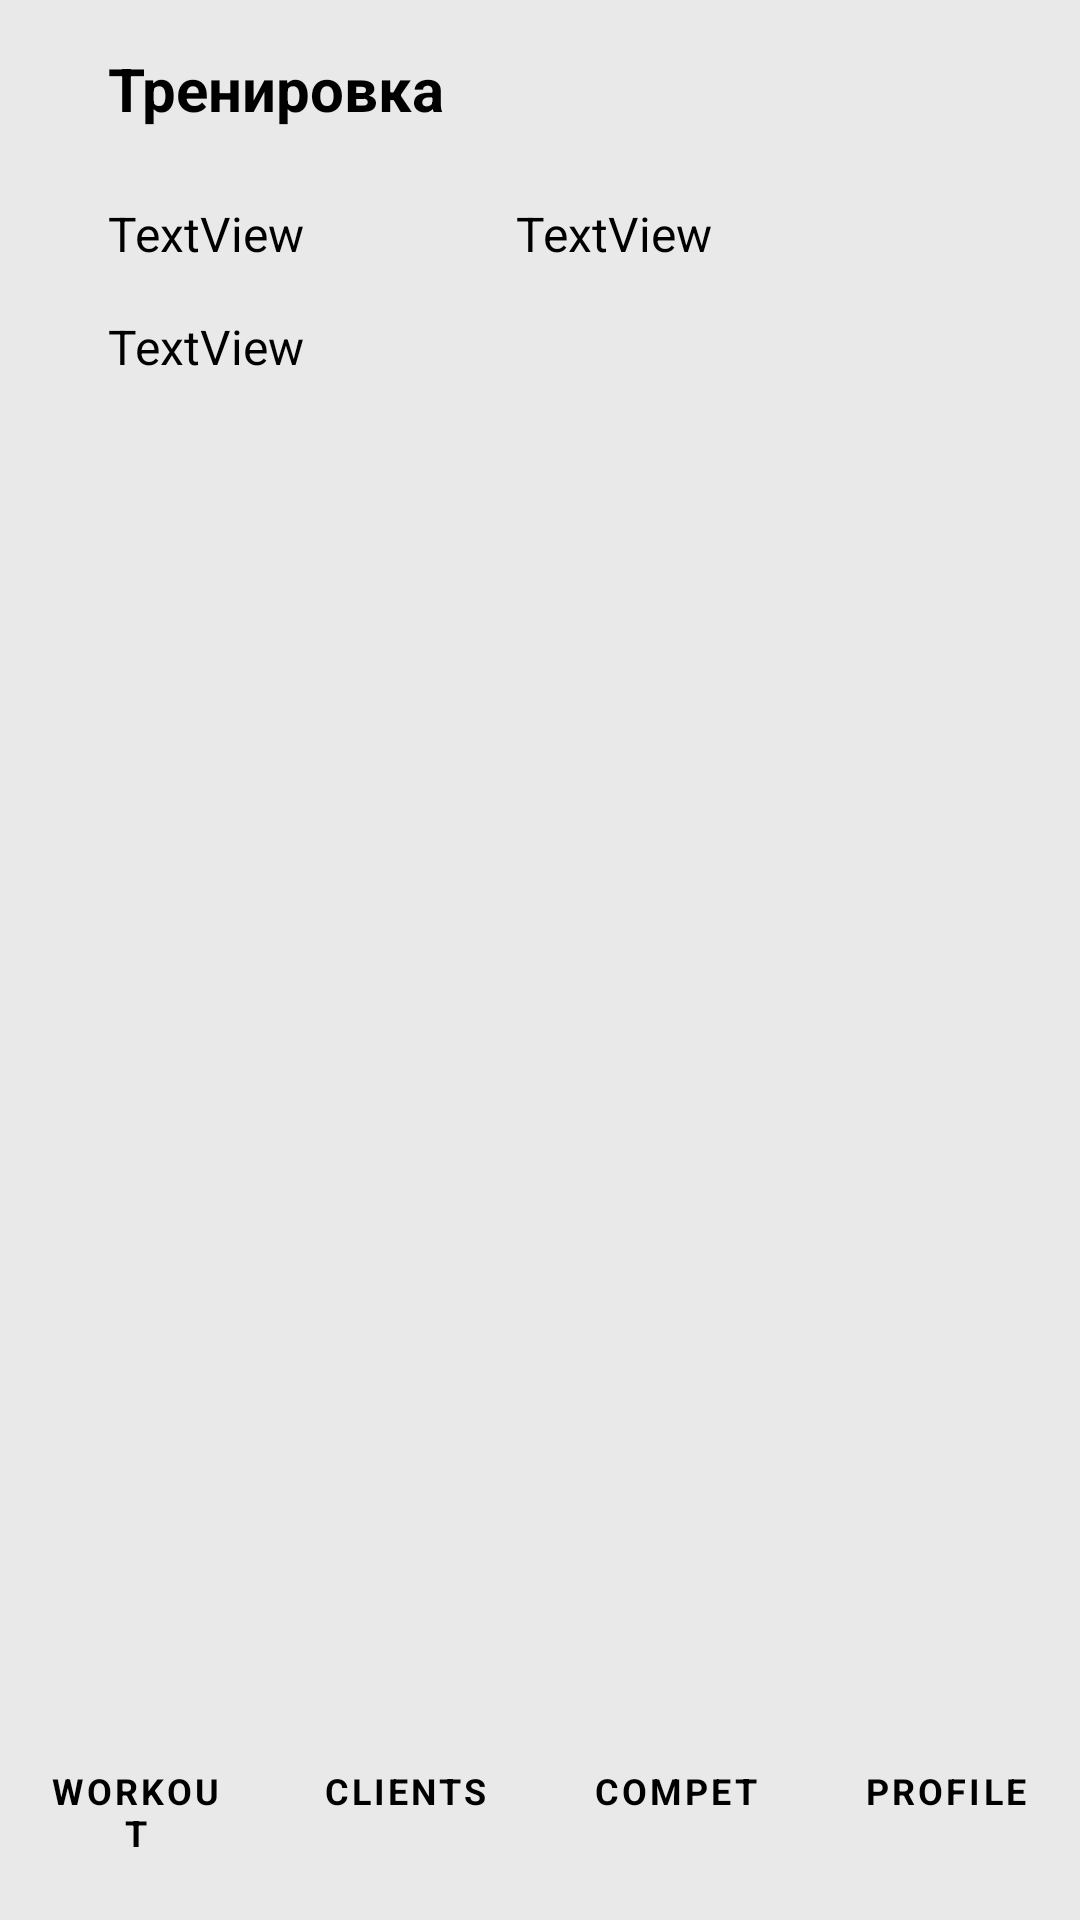

Layout XML and referenced resources for this Android screen:
<!-- AndroidManifest.xml: application theme Theme.MyApplication -->
<!-- res/layout/activity_training.xml -->
<?xml version="1.0" encoding="utf-8"?>
<androidx.constraintlayout.widget.ConstraintLayout xmlns:android="http://schemas.android.com/apk/res/android"
    xmlns:app="http://schemas.android.com/apk/res-auto"
    xmlns:tools="http://schemas.android.com/tools"
    android:id="@+id/trainingPG"
    android:layout_width="match_parent"
    android:layout_height="match_parent"
    android:background="@color/MainPage"
    tools:context=".Training">

    <LinearLayout
        android:id="@+id/linearLayout4"
        android:layout_width="match_parent"
        android:layout_height="86dp"
        android:orientation="horizontal"
        app:layout_constraintBottom_toBottomOf="parent"
        app:layout_constraintEnd_toEndOf="parent"
        app:layout_constraintHorizontal_bias="0.0"
        app:layout_constraintStart_toStartOf="parent">

        <Button
            android:id="@+id/button6"
            style="@style/MenuButtons"
            android:layout_weight="1"
            android:onClick="WorkoutBtnClick"
            android:text="@string/WORKOUT" />

        <Button
            android:id="@+id/button5"
            style="@style/MenuButtons"
            android:layout_weight="1"
            android:onClick="ClientsBtnClick"
            android:text="@string/CLIENT" />

        <Button
            android:id="@+id/button4"
            style="@style/MenuButtons"
            android:layout_weight="1"
            android:onClick="CompetBtnClick"
            android:text="@string/COMPETITION" />

        <Button
            android:id="@+id/button3"
            style="@style/MenuButtons"
            android:layout_weight="1"
            android:onClick="ProfileBtnClick"
            android:text="@string/PROFILE" />

    </LinearLayout>

    <TextView
        android:id="@+id/textView5"
        style="@style/Headliners"
        android:layout_width="wrap_content"
        android:layout_height="wrap_content"
        android:layout_marginStart="36dp"
        android:layout_marginTop="16dp"
        android:text="@string/Training"
        app:layout_constraintStart_toStartOf="parent"
        app:layout_constraintTop_toTopOf="parent" />

    <TextView
        android:id="@+id/ClientTrain"
        style="@style/UsualText"
        android:layout_width="wrap_content"
        android:layout_height="wrap_content"
        android:layout_marginStart="36dp"
        android:layout_marginTop="24dp"
        android:text="TextView"
        app:layout_constraintStart_toStartOf="parent"
        app:layout_constraintTop_toBottomOf="@+id/textView5" />

    <TextView
        android:id="@+id/DateTrain"
        style="@style/UsualText"
        android:layout_width="wrap_content"
        android:layout_height="wrap_content"
        android:layout_marginStart="172dp"
        android:layout_marginTop="24dp"
        android:text="TextView"
        app:layout_constraintStart_toStartOf="parent"
        app:layout_constraintTop_toBottomOf="@+id/textView5" />

    <TextView
        android:id="@+id/ClientSNameTrain"
        style="@style/UsualText"
        android:layout_width="wrap_content"
        android:layout_height="wrap_content"
        android:layout_marginStart="36dp"
        android:layout_marginTop="16dp"
        android:text="TextView"
        app:layout_constraintStart_toStartOf="parent"
        app:layout_constraintTop_toBottomOf="@+id/ClientTrain" />

    <androidx.recyclerview.widget.RecyclerView
        android:id="@+id/TrainingList"
        android:layout_width="409dp"
        android:layout_height="460dp"
        android:layout_marginTop="10dp"
        android:layout_marginBottom="10dp"
        app:layout_constraintBottom_toTopOf="@+id/linearLayout4"
        app:layout_constraintEnd_toEndOf="parent"
        app:layout_constraintStart_toStartOf="parent"
        app:layout_constraintTop_toBottomOf="@+id/DateTrain"
        tools:listitem="@layout/list_training" />
</androidx.constraintlayout.widget.ConstraintLayout>
<!-- res/layout/list_training.xml (included above) -->
<?xml version="1.0" encoding="utf-8"?>
<androidx.constraintlayout.widget.ConstraintLayout xmlns:android="http://schemas.android.com/apk/res/android"
    xmlns:app="http://schemas.android.com/apk/res-auto"
    xmlns:tools="http://schemas.android.com/tools"
    android:layout_width="match_parent"
    android:layout_height="wrap_content"
    android:layout_marginEnd="15dp"
    android:backgroundTint="@color/white"
    android:padding="20dp">

    <TextView
        android:id="@+id/ExeName"
        android:layout_width="wrap_content"
        android:layout_height="wrap_content"
        android:layout_marginStart="20dp"
        android:textSize="16sp"
        app:layout_constraintBottom_toBottomOf="parent"
        app:layout_constraintStart_toStartOf="parent"
        app:layout_constraintTop_toTopOf="parent" />

    <TextView
        android:id="@+id/ExeLink"
        android:layout_width="wrap_content"
        android:layout_height="wrap_content"
        android:layout_marginEnd="20dp"
        android:textSize="16sp"
        app:layout_constraintBottom_toBottomOf="parent"
        app:layout_constraintEnd_toEndOf="parent"
        app:layout_constraintStart_toEndOf="@+id/ExeName"
        app:layout_constraintTop_toTopOf="parent" />

</androidx.constraintlayout.widget.ConstraintLayout>
<!-- resources referenced by this layout -->
<resources>
  <color name="MainPage">#E9E9E9</color>
  <color name="white">#FFFFFFFF</color>
  <string name="CLIENT">CLIENTS</string>
  <string name="COMPETITION">COMPET</string>
  <string name="PROFILE">PROFILE</string>
  <string name="Training">Тренировка</string>
  <string name="WORKOUT">WORKOUT</string>
  <style name="Headliners" parent="Widget.AppCompat.TextView">
          <item name="android:textColor">@color/black</item>
          <item name="android:textSize">20sp</item>
          <item name="android:textStyle">bold</item>
          <item name="fontFamily">montserrat_alternates_thin</item>
      </style>
  <style name="MenuButtons" parent="Widget.MaterialComponents.Button">
          <item name="android:layout_width">99dp</item>
          <item name="android:layout_height">86dp</item>
          <item name="backgroundTint">@color/white</item>
          <item name="android:textColor">@color/black</item>
          <item name="android:textSize">12sp</item>
          <item name="android:textStyle">bold</item>
          <item name="fontFamily">montserrat_alternates_thin</item>
          <item name="android:outlineProvider">none</item>
      </style>
  <style name="UsualText" parent="Widget.AppCompat.TextView">
          <item name="android:textColor">@color/black</item>
          <item name="android:textSize">16sp</item>
          <item name="fontFamily">montserrat_alternates_thin</item>
      </style>
  <style name="Theme.MyApplication" parent="Base.Theme.MyApplication" />
  <color name="black">#FF000000</color>
  <style name="Base.Theme.MyApplication" parent="Theme.Material3.DayNight.NoActionBar">
          
          
      </style>
</resources>
